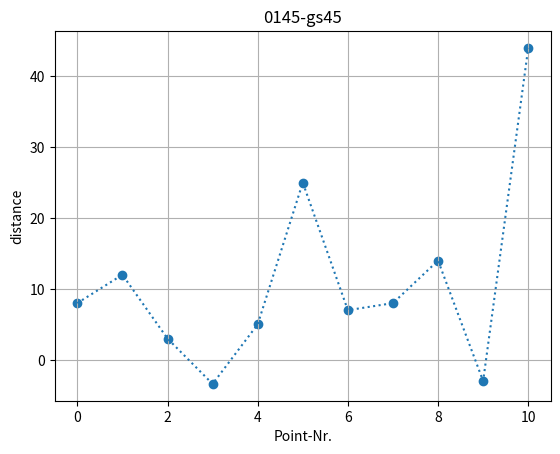
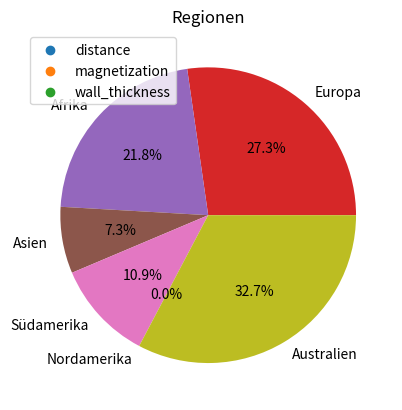

Write the Python code that produced these figures, in order.
import matplotlib.pyplot as plt


class VisualisationData:

    def __init__(self):
        pass

    @staticmethod
    def create_scatter_plot(y_ax_data, file_name):
        y_key = list(y_ax_data.keys())[0]
        y_values = y_ax_data[y_key]
        index_data = list(range(len(list(y_ax_data.values())[0])))

        fig, ax = plt.subplots()
        ax.set_ylabel(y_key)
        ax.set_xlabel("Point-Nr.")
        ax.scatter(index_data, y_values)

        plt.plot(y_values, linestyle='dotted')
        plt.grid()
        plt.title(file_name)
        plt.show()

    @staticmethod
    def create_pie_chart(data_set, data_labels, pie_title):
        plt.pie(data_set, labels=data_labels, autopct='%1.1f%%')
        plt.title(pie_title)
        plt.gca().set_axis_off()
        plt.show()

    @staticmethod
    def create_scatterplot_with_different_data_src(data_sets, file_name):
        index_data = list(range(len(list(data_sets[0].values())[0])))

        fig, ax = plt.subplots()

        for data_set in data_sets:
            if len(data_set) == len(data_sets[0]):
                y_ax_data = list(data_set.values())[0]
                ax.scatter(index_data, y_ax_data, label=list(data_set.keys())[0])
                ax.plot(y_ax_data, linestyle='dotted')

        ax.set_ylabel(list(data_sets[0].keys())[0])
        ax.set_xlabel("Point-Nr.")
        ax.legend()

        plt.legend()
        plt.grid()
        plt.title(file_name)
        plt.show()

    @staticmethod
    def create_scatterplot_with_different_data_src_without_index(data_sets_x, data_sets_y, x_ax_label, y_ax_label,plotName):

        fig, ax = plt.subplots()

        for index, x_data in enumerate(data_sets_x):
            ax.scatter(x_data, data_sets_y[index])

        ax.set_xlabel(x_ax_label)
        ax.set_ylabel(y_ax_label)
        ax.legend()

        plt.legend()
        plt.grid()
        plt.title(plotName)
        plt.show()


if __name__ == '__main__':
    y_data = {"distance": [8, 12, 3, -3.4, 5, 25, 7, 8, 14, -3, 44]}
    VisualisationData.create_scatter_plot(y_data, file_name="0145-gs45")

    full_data_set = [
        {"distance": [4, 12, 3, -3.4, 5, 25, 7, 8, 14, -3, 44]},
        {"magnetization": [8, 5, 3, -3.4, 5, 25, 7, 8, 4, 0, -4]},
        {"wall_thickness": [5, 5, 3, -3.4, -5, 4, 7, 8, 4, 0, -4]}
    ]
    VisualisationData.create_scatterplot_with_different_data_src(full_data_set, file_name="0145-gs45")

    pie_set = [15, 12, 4, 6, 0, 18]
    pie_label = ["Europa", "Afrika", "Asien", "Südamerika", "Nordamerika", "Australien"]

    VisualisationData.create_pie_chart(pie_set, pie_label, pie_title="Regionen")
